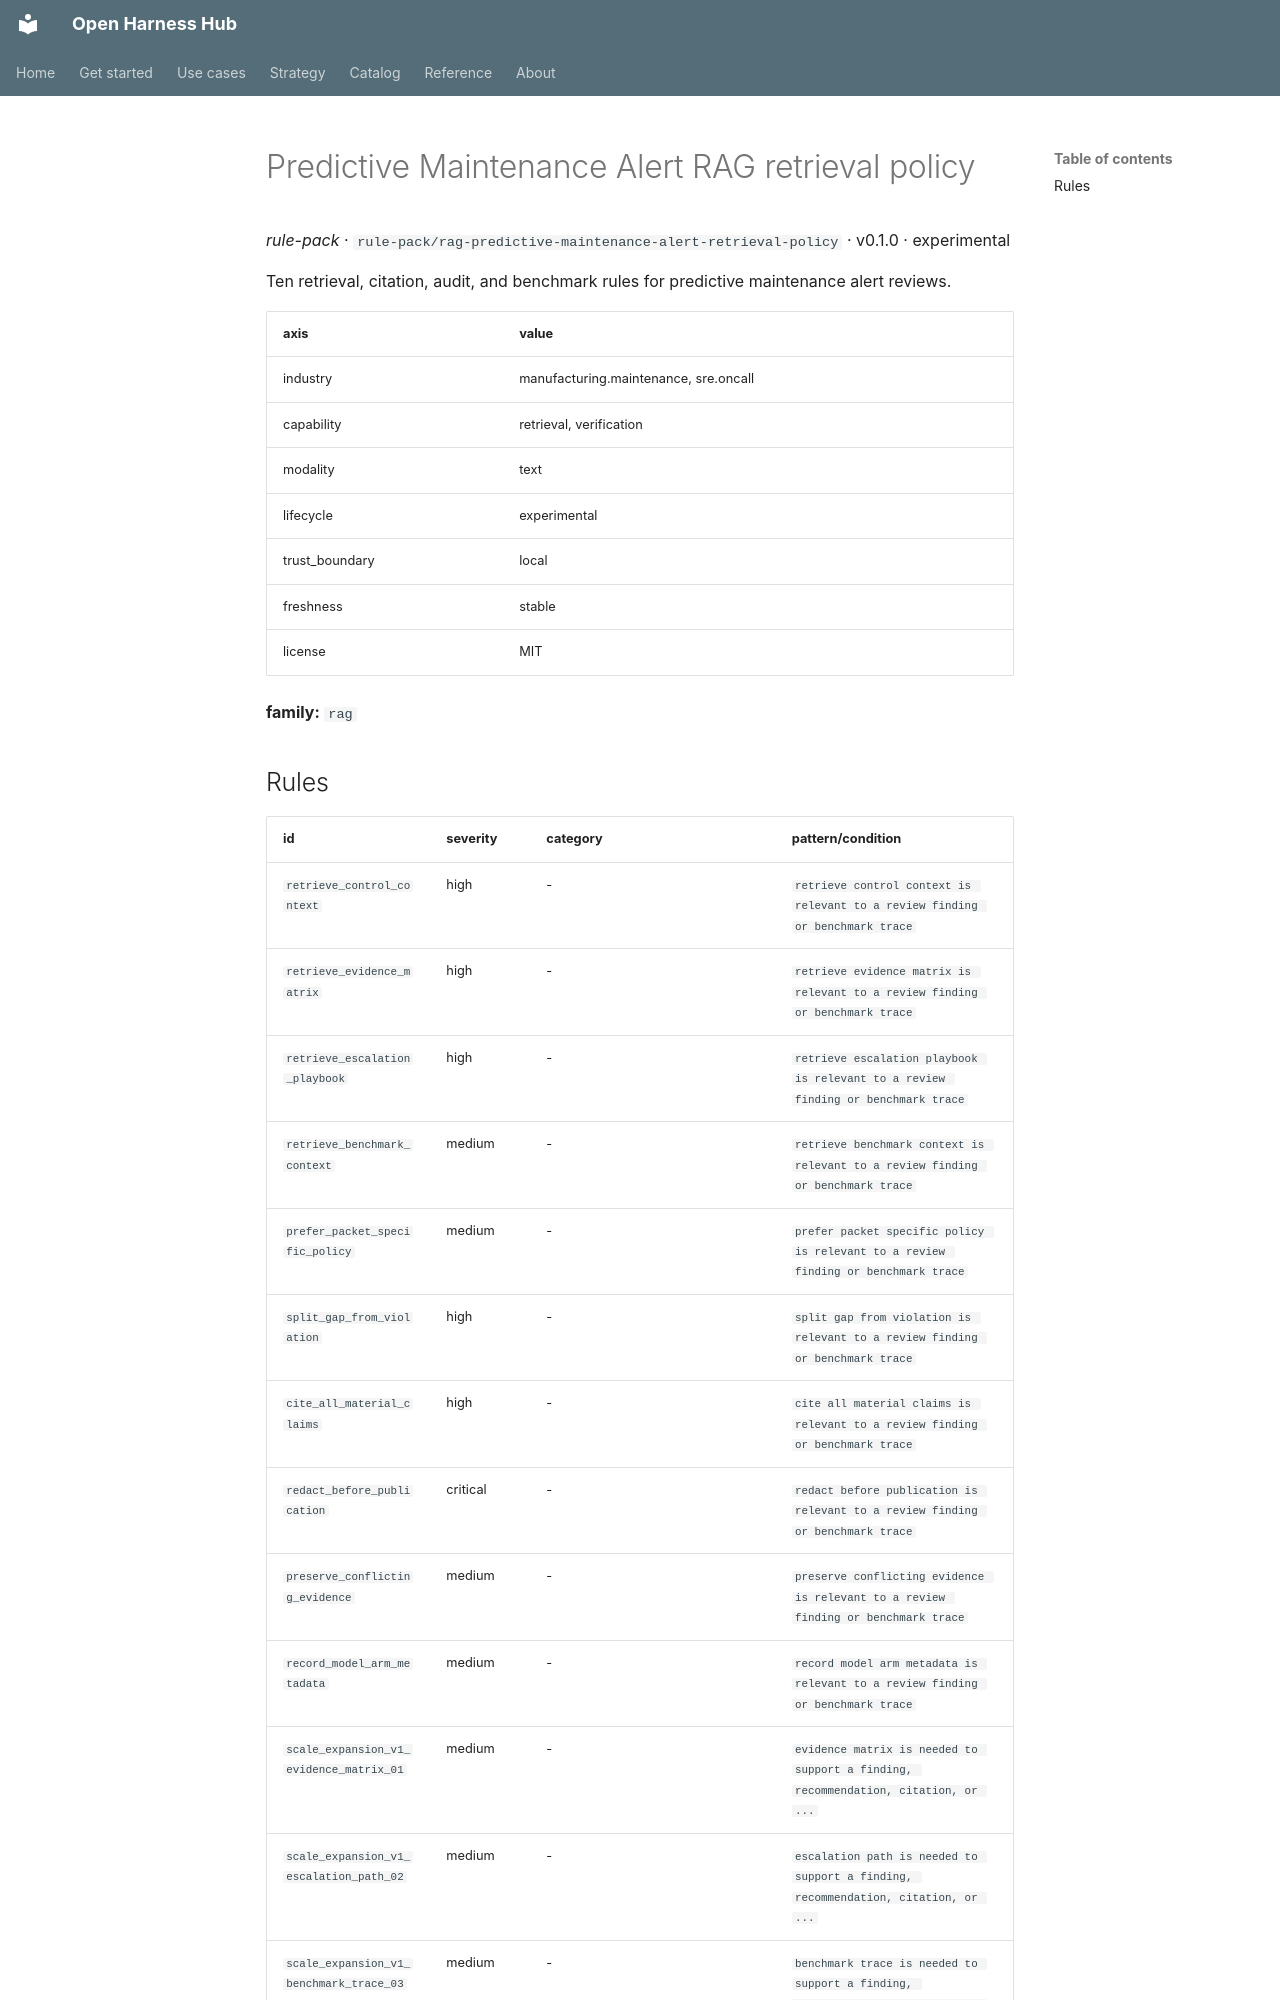

repository: Amarel-Taylor-Scott/open-harness-hub · page: catalog/rule-pack_rag-predictive-maintenance-alert-retrieval-policy/index.html · generator: mkdocs

# Predictive Maintenance Alert RAG retrieval policy

*rule-pack* · `rule-pack/rag-predictive-maintenance-alert-retrieval-policy` · v0.1.0 · experimental

Ten retrieval, citation, audit, and benchmark rules for predictive maintenance alert reviews.

| axis | value |
|---|---|
| industry | manufacturing.maintenance, sre.oncall |
| capability | retrieval, verification |
| modality | text |
| lifecycle | experimental |
| trust_boundary | local |
| freshness | stable |
| license | MIT |



**family:** `rag`
